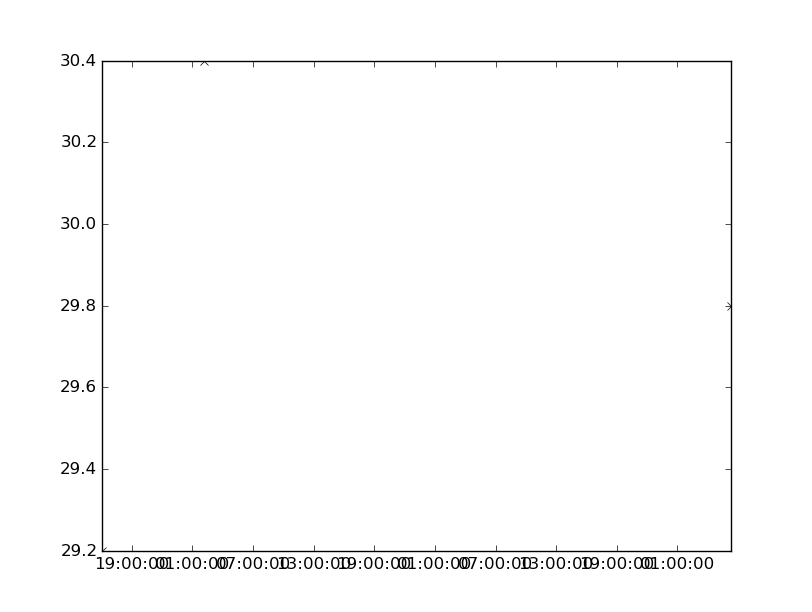

The table this chart was drawn from, first rows:
values, datetimes
29.2, 2108-08-05T16:00:00
30.4, 2108-08-06T02:08:00
29.8, 2108-08-08T06:20:00
